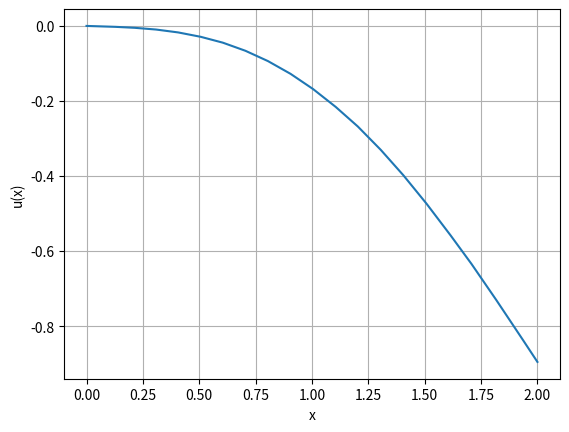

Recreate this plot in Python.
import operator
from math import sin
import numpy as np
import matplotlib.pyplot as plt

X0 = 0
X1 = 2
N = 20

I_RANGE = range(1, N + 1)  # pominięcie 0 wynika z warunku Dirichleta
STEP = (X1 - X0) / N

INTEGRAL_STEPS = 1000
INTEGRAL_STEPS_RANGE = range(INTEGRAL_STEPS)
INTEGRAL_WIDTH = (X1 - X0) / INTEGRAL_STEPS


def integral(f1, f2):
    def f(x):
        return f1(x) * f2(x)

    # lewa suma Riemanna
    return sum([f(X0 + i * INTEGRAL_WIDTH) * INTEGRAL_WIDTH for i in INTEGRAL_STEPS_RANGE])


def e(i: int):
    start = max(X0 + (i - 1) * STEP, X0)  # x(i-1)
    mid = X0 + i * STEP  # x(i)
    end = min(X0 + (i + 1) * STEP, X1)  # x(i+1)

    def f(x: float):
        if x == mid:
            return 1
        if start < x < mid:
            return (x - start) / (mid - start)
        if mid < x < end:
            return (end - x) / (end - mid)
        return 0

    return f


def de(i):
    start = max(X0 + (i - 1) * STEP, X0)  # x(i-1)
    mid = X0 + i * STEP  # x(i)
    end = min(X0 + (i + 1) * STEP, X1)  # x(i+1)

    def f(x):
        if start < x < mid:
            return 1 / (mid - start)
        if mid < x < end:
            return 1 / (mid - end)
        return 0

    return f


def b(i, j):
    def u(x): return e(i)(x)

    def v(x): return e(j)(x)

    def du(x): return de(i)(x)

    def dv(x): return de(j)(x)

    return -u(2) * v(2) + integral(du, dv) - integral(u, v)


def l(j):
    def v(x): return e(j)(x)

    return integral(sin, v)


if __name__ == '__main__':
    bs = np.array([[b(i, j) for i in I_RANGE] for j in I_RANGE])
    ls = np.array([l(j) for j in I_RANGE])

    # Macierzowo bs * us = ls
    us = np.linalg.solve(bs, ls)


    def u(x):
        es = [e(i)(x) for i in I_RANGE]
        # u(x) = suma po i ( u(i) * e(i)(x) )
        return sum(map(operator.mul, us, es))


    domain = np.linspace(X0, X1, 1000)
    values = np.array([u(x) for x in domain])
    plt.plot(domain, values)
    plt.xlabel('x')
    plt.ylabel('u(x)')
    plt.grid()
    plt.show()
